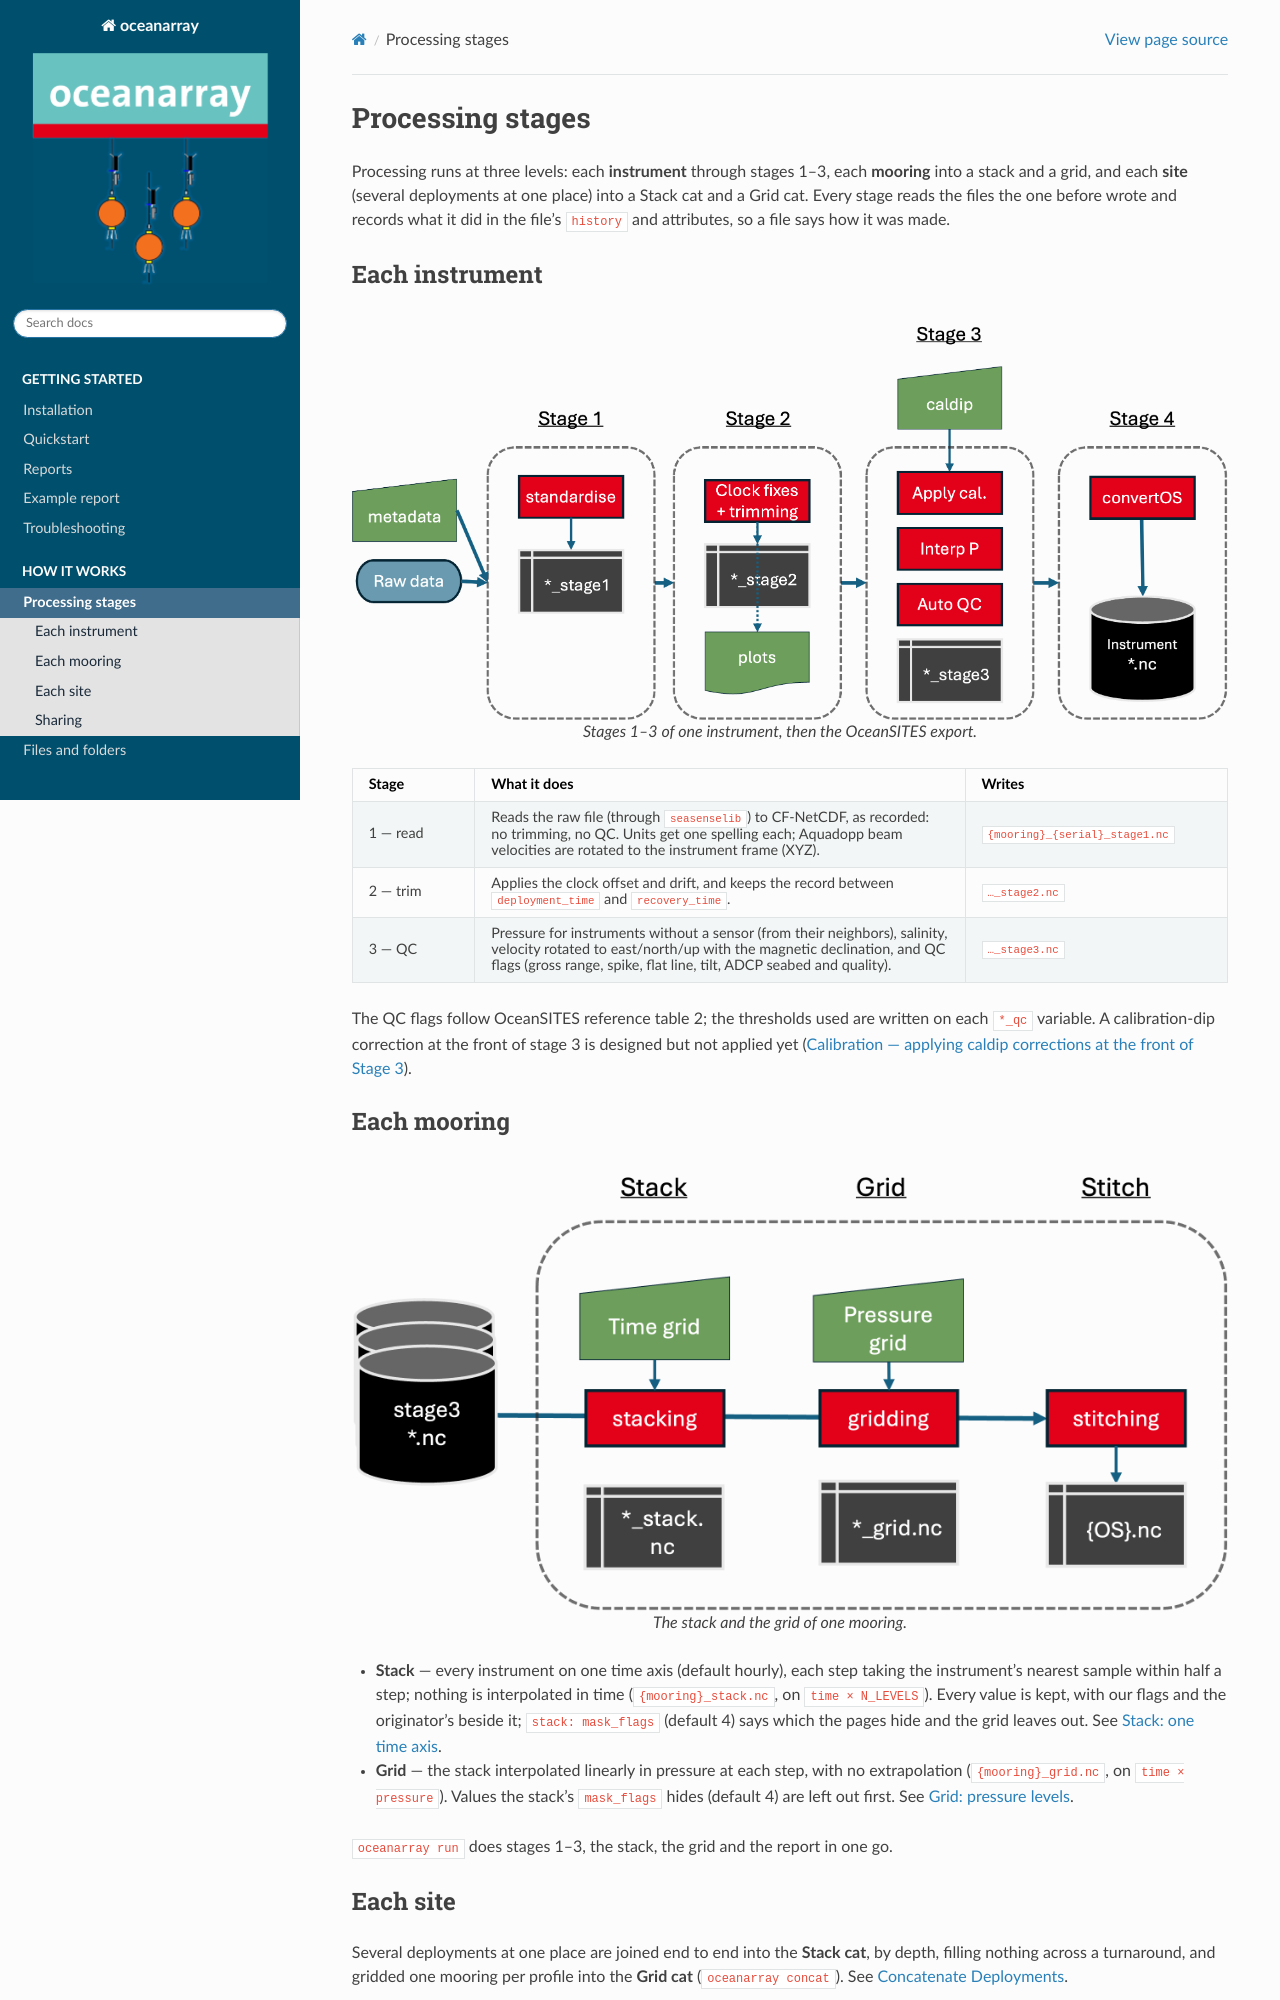

repository: eleanorfrajka/oceanarray · page: processing_framework.html · generator: sphinx

Processing stages
=================

Processing runs at three levels: each **instrument** through stages 1–3, each
**mooring** into a stack and a grid, and each **site** (several deployments at one
place) into a Stack cat and a Grid cat. Every stage reads the files the one before
wrote and records what it did in the file's ``history`` and attributes, so a file
says how it was made.

Each instrument
---------------

.. figure:: /_static/instrument_processing_v6.png
   :alt: Stages 1 to 3 of one instrument, then the OceanSITES export
   :align: center

   Stages 1–3 of one instrument, then the OceanSITES export.

.. list-table::
   :header-rows: 1
   :widths: 14 56 30

   * - Stage
     - What it does
     - Writes
   * - 1 — read
     - Reads the raw file (through ``seasenselib``) to CF-NetCDF, as recorded: no
       trimming, no QC. Units get one spelling each; Aquadopp beam velocities are
       rotated to the instrument frame (XYZ).
     - ``{mooring}_{serial}_stage1.nc``
   * - 2 — trim
     - Applies the clock offset and drift, and keeps the record between
       ``deployment_time`` and ``recovery_time``.
     - ``…_stage2.nc``
   * - 3 — QC
     - Pressure for instruments without a sensor (from their neighbors), salinity,
       velocity rotated to east/north/up with the magnetic declination, and QC flags
       (gross range, spike, flat line, tilt, ADCP seabed and quality).
     - ``…_stage3.nc``

The QC flags follow OceanSITES reference table 2; the thresholds used are written on
each ``*_qc`` variable. A calibration-dip correction at the front of stage 3 is
designed but not applied yet (:doc:`methods/calibration`).

Each mooring
------------

.. figure:: /_static/mooring_processing_v4.png
   :alt: The stack and the grid of one mooring
   :align: center

   The stack and the grid of one mooring.

- **Stack** — every instrument on one time axis (default hourly), each step taking
  the instrument's nearest sample within half a step; nothing is interpolated in
  time (``{mooring}_stack.nc``, on ``time × N_LEVELS``). Every value is kept, with
  our flags and the originator's beside it; ``stack: mask_flags`` (default 4) says
  which the pages hide and the grid leaves out. See
  :doc:`methods/time_gridding`.
- **Grid** — the stack interpolated linearly in pressure at each step, with no
  extrapolation (``{mooring}_grid.nc``, on ``time × pressure``). Values the stack's
  ``mask_flags`` hides (default 4) are left out first. See
  :doc:`methods/vertical_gridding`.

``oceanarray run`` does stages 1–3, the stack, the grid and the report in one go.
